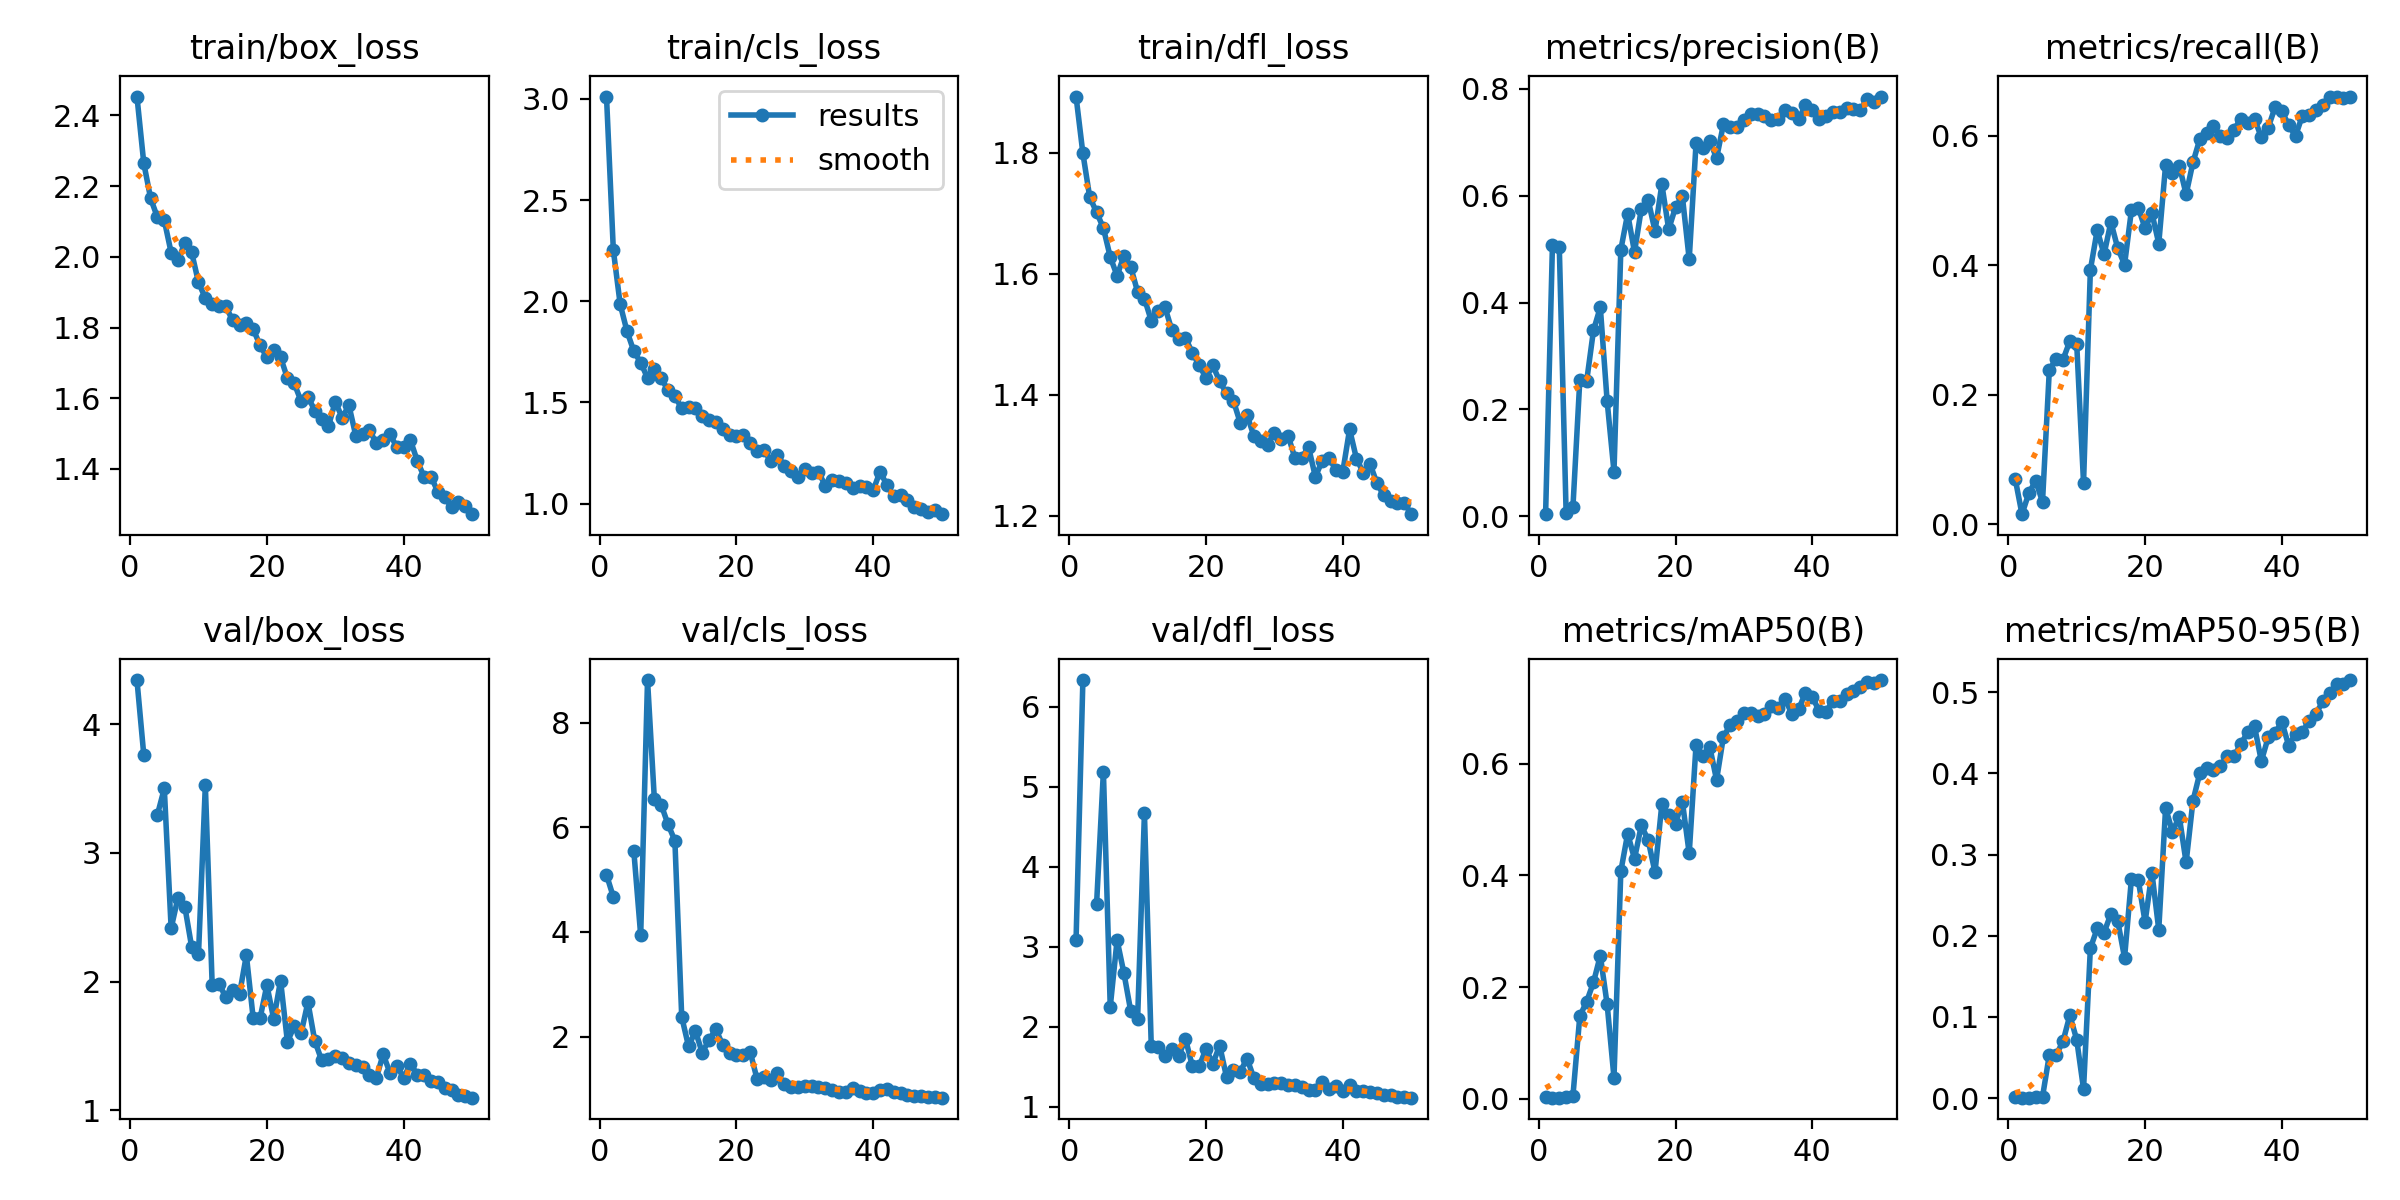

Source data for this figure (header and first rows):
epoch, time, train/box_loss, train/cls_loss, train/dfl_loss, metrics/precision(B), metrics/recall(B), metrics/mAP50(B), metrics/mAP50-95(B), val/box_loss, val/cls_loss, val/dfl_loss, lr/pg0, lr/pg1, lr/pg2
1, 17.73, 2.453, 3.012, 1.893, 0.00399, 0.07036, 0.00364, 0.00084, 4.342, 5.093, 3.082, 0.0874, 0.0014, 0.0014
2, 33.83, 2.265, 2.253, 1.799, 0.5072, 0.01534, 0.00183, 0.00055, 3.76, 4.67, 6.334, 0.07384, 0.002843, 0.002843
3, 47.98, 2.165, 1.986, 1.727, 0.5049, 0.04781, 0.00202, 0.00054, nan, nan, nan, 0.06023, 0.004226, 0.004226
4, 61.04, 2.111, 1.851, 1.702, 0.00657, 0.06688, 0.0037, 0.00103, 3.297, inf, 3.532, 0.04655, 0.00555, 0.00555
5, 72.66, 2.103, 1.753, 1.676, 0.01805, 0.03442, 0.00554, 0.00147, 3.5, 5.54, 5.191, 0.03281, 0.006814, 0.006814
6, 85.4, 2.012, 1.697, 1.628, 0.2545, 0.2384, 0.1478, 0.05338, 2.414, 3.935, 2.249, 0.01902, 0.008019, 0.008019
7, 95.62, 1.99, 1.621, 1.597, 0.2526, 0.2547, 0.1738, 0.0532, 2.652, 8.818, 3.085, 0.008812, 0.008812, 0.008812
8, 107.1, 2.039, 1.668, 1.629, 0.3479, 0.2539, 0.2083, 0.06995, 2.582, 6.536, 2.671, 0.008614, 0.008614, 0.008614
9, 117.3, 2.012, 1.619, 1.611, 0.3913, 0.2827, 0.2564, 0.102, 2.269, 6.431, 2.195, 0.008416, 0.008416, 0.008416
10, 127.2, 1.928, 1.56, 1.57, 0.2154, 0.2786, 0.169, 0.07203, 2.212, 6.056, 2.095, 0.008218, 0.008218, 0.008218
11, 136.7, 1.883, 1.53, 1.559, 0.08366, 0.06371, 0.03777, 0.01127, 3.525, 5.746, 4.671, 0.00802, 0.00802, 0.00802
12, 145.9, 1.866, 1.471, 1.522, 0.4989, 0.3926, 0.4074, 0.1845, 1.975, 2.375, 1.755, 0.007822, 0.007822, 0.007822
13, 153.9, 1.861, 1.478, 1.539, 0.5663, 0.454, 0.4749, 0.209, 1.982, 1.811, 1.745, 0.007624, 0.007624, 0.007624
14, 162.2, 1.86, 1.471, 1.545, 0.4944, 0.4165, 0.4298, 0.2039, 1.878, 2.103, 1.634, 0.007426, 0.007426, 0.007426
15, 171.4, 1.82, 1.433, 1.507, 0.5757, 0.4664, 0.4899, 0.2268, 1.934, 1.692, 1.721, 0.007228, 0.007228, 0.007228
16, 180.2, 1.808, 1.416, 1.492, 0.592, 0.4261, 0.4631, 0.2182, 1.903, 1.938, 1.635, 0.00703, 0.00703, 0.00703
17, 188.9, 1.813, 1.402, 1.494, 0.5338, 0.4007, 0.4057, 0.1729, 2.205, 2.139, 1.85, 0.006832, 0.006832, 0.006832
18, 198.5, 1.795, 1.369, 1.47, 0.6213, 0.4844, 0.5279, 0.2698, 1.714, 1.836, 1.512, 0.006634, 0.006634, 0.006634
19, 207.2, 1.75, 1.338, 1.449, 0.5372, 0.4889, 0.5077, 0.2688, 1.715, 1.685, 1.506, 0.006436, 0.006436, 0.006436
20, 216, 1.716, 1.335, 1.428, 0.5785, 0.4567, 0.4931, 0.217, 1.972, 1.654, 1.724, 0.006238, 0.006238, 0.006238
21, 225.9, 1.737, 1.337, 1.448, 0.5989, 0.4803, 0.5323, 0.2776, 1.708, 1.647, 1.54, 0.00604, 0.00604, 0.00604
22, 235.4, 1.716, 1.3, 1.422, 0.4809, 0.4332, 0.4394, 0.2075, 2.008, 1.712, 1.766, 0.005842, 0.005842, 0.005842
23, 244.4, 1.657, 1.261, 1.402, 0.6982, 0.5546, 0.6341, 0.3574, 1.533, 1.196, 1.375, 0.005644, 0.005644, 0.005644
24, 252.7, 1.642, 1.264, 1.39, 0.6891, 0.5427, 0.614, 0.328, 1.652, 1.235, 1.462, 0.005446, 0.005446, 0.005446
25, 261.1, 1.592, 1.213, 1.354, 0.7029, 0.5536, 0.6306, 0.3468, 1.598, 1.176, 1.438, 0.005248, 0.005248, 0.005248
26, 269.3, 1.605, 1.241, 1.366, 0.6703, 0.5092, 0.5711, 0.2903, 1.84, 1.296, 1.604, 0.00505, 0.00505, 0.00505
27, 277.8, 1.565, 1.187, 1.332, 0.7333, 0.5585, 0.6483, 0.3661, 1.54, 1.09, 1.361, 0.004852, 0.004852, 0.004852
28, 286.8, 1.542, 1.16, 1.324, 0.7289, 0.5944, 0.6694, 0.4003, 1.39, 1.043, 1.284, 0.004654, 0.004654, 0.004654
29, 295.3, 1.521, 1.132, 1.317, 0.7279, 0.6032, 0.6768, 0.4068, 1.398, 1.036, 1.29, 0.004456, 0.004456, 0.004456
30, 303.7, 1.591, 1.172, 1.337, 0.7414, 0.6151, 0.6909, 0.4042, 1.424, 1.05, 1.303, 0.004258, 0.004258, 0.004258
31, 312.2, 1.545, 1.153, 1.327, 0.7526, 0.5995, 0.6905, 0.4089, 1.406, 1.05, 1.301, 0.00406, 0.00406, 0.00406
32, 321.3, 1.58, 1.155, 1.332, 0.7538, 0.5967, 0.6865, 0.4214, 1.365, 1.032, 1.276, 0.003862, 0.003862, 0.003862
33, 329.6, 1.494, 1.089, 1.295, 0.7499, 0.6091, 0.6887, 0.4212, 1.351, 1.024, 1.269, 0.003664, 0.003664, 0.003664
34, 338.3, 1.498, 1.114, 1.296, 0.7409, 0.6259, 0.7027, 0.4359, 1.336, 0.9768, 1.244, 0.003466, 0.003466, 0.003466
35, 347.6, 1.51, 1.111, 1.313, 0.7429, 0.6201, 0.7001, 0.4508, 1.272, 0.9468, 1.212, 0.003268, 0.003268, 0.003268
36, 355.9, 1.473, 1.101, 1.264, 0.7604, 0.6263, 0.7169, 0.4579, 1.249, 0.9387, 1.205, 0.00307, 0.00307, 0.00307
37, 364.4, 1.481, 1.078, 1.291, 0.7542, 0.597, 0.6895, 0.4151, 1.436, 1.015, 1.31, 0.002872, 0.002872, 0.002872
38, 373.1, 1.498, 1.087, 1.295, 0.744, 0.612, 0.6977, 0.4443, 1.291, 0.9601, 1.229, 0.002674, 0.002674, 0.002674
39, 382.7, 1.462, 1.08, 1.276, 0.7689, 0.6435, 0.7275, 0.4499, 1.344, 0.9282, 1.259, 0.002476, 0.002476, 0.002476
40, 391.8, 1.461, 1.066, 1.272, 0.7596, 0.6382, 0.7198, 0.4633, 1.253, 0.929, 1.199, 0.002278, 0.002278, 0.002278
41, 486.9, 1.481, 1.159, 1.343, 0.7436, 0.6157, 0.6947, 0.4341, 1.364, 0.9838, 1.277, 0.00208, 0.00208, 0.00208
42, 498.4, 1.422, 1.091, 1.294, 0.7484, 0.5994, 0.693, 0.4491, 1.275, 0.9891, 1.195, 0.001882, 0.001882, 0.001882
43, 508.7, 1.377, 1.037, 1.271, 0.7564, 0.6307, 0.7131, 0.4509, 1.271, 0.9382, 1.203, 0.001684, 0.001684, 0.001684
44, 518.8, 1.378, 1.045, 1.285, 0.7568, 0.6317, 0.7121, 0.4648, 1.229, 0.9145, 1.184, 0.001486, 0.001486, 0.001486
45, 530.3, 1.335, 1.017, 1.253, 0.7649, 0.6398, 0.7258, 0.4736, 1.224, 0.8882, 1.175, 0.001288, 0.001288, 0.001288
46, 540.2, 1.319, 0.9853, 1.233, 0.7626, 0.6467, 0.7306, 0.4889, 1.176, 0.8719, 1.154, 0.00109, 0.00109, 0.00109
47, 550.1, 1.292, 0.9749, 1.223, 0.7602, 0.66, 0.738, 0.4992, 1.159, 0.8585, 1.147, 0.000892, 0.000892, 0.000892
48, 561.5, 1.308, 0.9597, 1.22, 0.7805, 0.6602, 0.7467, 0.5102, 1.122, 0.8397, 1.127, 0.000694, 0.000694, 0.000694
49, 572.2, 1.295, 0.9665, 1.221, 0.7758, 0.6576, 0.7448, 0.5104, 1.115, 0.8388, 1.124, 0.000496, 0.000496, 0.000496
50, 582.4, 1.272, 0.9478, 1.202, 0.7856, 0.6593, 0.7501, 0.515, 1.098, 0.8312, 1.115, 0.000298, 0.000298, 0.000298
